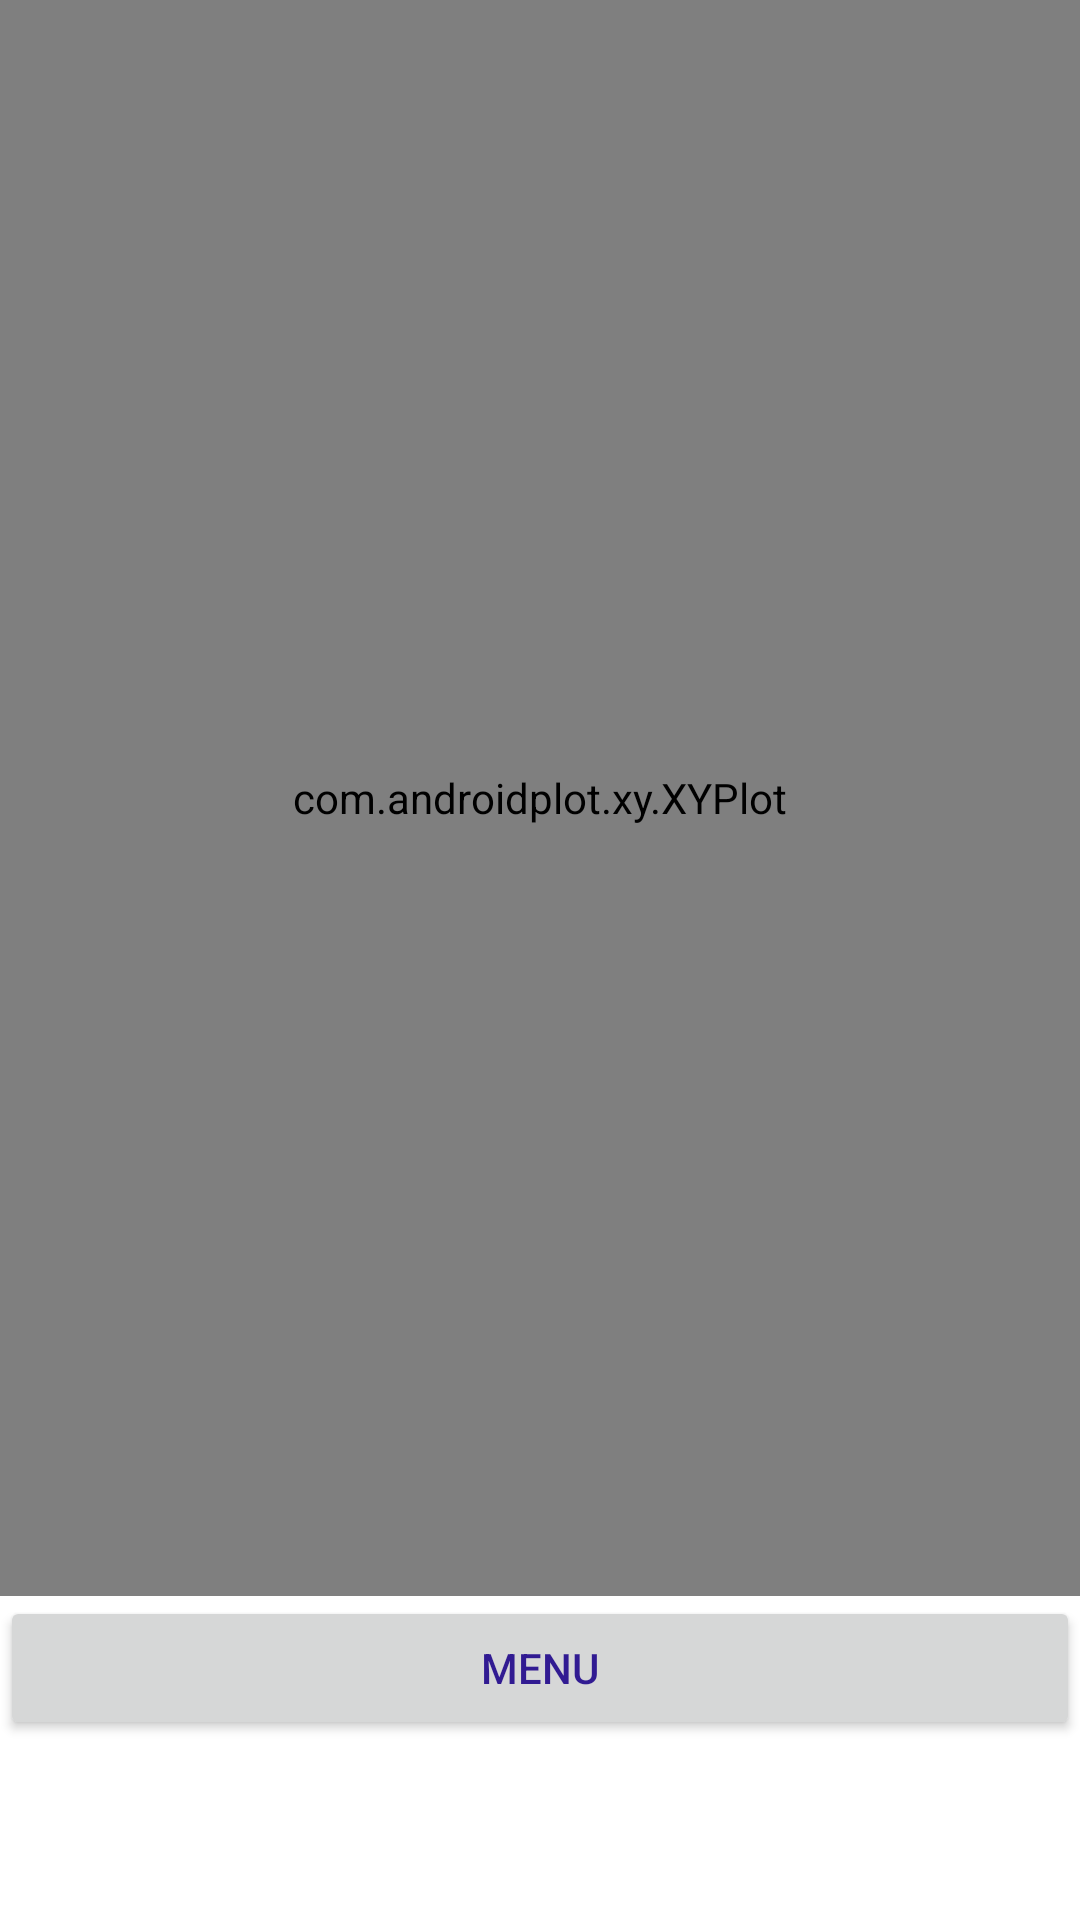

Layout XML and referenced resources for this Android screen:
<!-- AndroidManifest.xml: application theme Theme.BMI -->
<!-- res/layout/activity_graph_result.xml -->
<?xml version="1.0" encoding="utf-8"?>
<LinearLayout
    xmlns:android="http://schemas.android.com/apk/res/android"
    xmlns:app="http://schemas.android.com/apk/res-auto"
    xmlns:tools="http://schemas.android.com/tools"
    android:id="@+id/graph"
    android:layout_width="match_parent"
    android:layout_height="wrap_content"
    android:orientation="vertical"
    tools:context=".GraphResult">

    <com.androidplot.xy.XYPlot
        android:id="@+id/plot"
        style="@style/APDefacto.Light"
        android:layout_width="match_parent"
        android:layout_height="532dp"
        android:textAlignment="center"
        app:domainTitle="Data"
        app:layout_constraintBottom_toBottomOf="parent"
        app:layout_constraintTop_toTopOf="parent"
        app:layout_constraintVertical_bias="1.0"
        app:rangeTitle="Waga"
        app:title="Twoja waga"
        tools:layout_editor_absoluteX="36dp" />

    <Button
        android:id="@+id/backMenu"
        android:layout_width="match_parent"
        android:layout_height="wrap_content"
        android:text="@string/menuBack"
        android:textColor="#311B92"
        app:icon="@android:drawable/ic_menu_revert"
        app:layout_constraintBottom_toBottomOf="parent"
        app:layout_constraintEnd_toEndOf="parent"
        app:layout_constraintHorizontal_bias="1.0"
        app:layout_constraintStart_toStartOf="parent"
        app:layout_constraintTop_toTopOf="parent"
        app:layout_constraintVertical_bias="1.0"
        tools:ignore="TextContrastCheck" />"

</LinearLayout>
<!-- resources referenced by this layout -->
<resources>
  <string name="menuBack">MENU</string>
  <style name="Theme.BMI" parent="Theme.MaterialComponents.DayNight.DarkActionBar">
          
          <item name="colorPrimary">@color/purple_200</item>
          <item name="colorPrimaryVariant">@color/purple_700</item>
          <item name="colorOnPrimary">@color/white</item>
          
          <item name="colorSecondary">@color/teal_200</item>
          <item name="colorSecondaryVariant">@color/teal_700</item>
          <item name="colorOnSecondary">@color/black</item>
          
          <item name="android:statusBarColor" tools:targetApi="l">?attr/colorPrimaryVariant</item>
          
      </style>
  <!-- not gathered from this repository: default colours our renderer supplied (Android Studio template values) -->
  <color name="purple_200">#FFBB86FC</color>
  <color name="purple_700">#FF3700B3</color>
  <color name="teal_200">#FF03DAC5</color>
  <color name="teal_700">#FF018786</color>
  <color name="black">#FF000000</color>
  <color name="white">#FFFFFFFF</color>
</resources>
